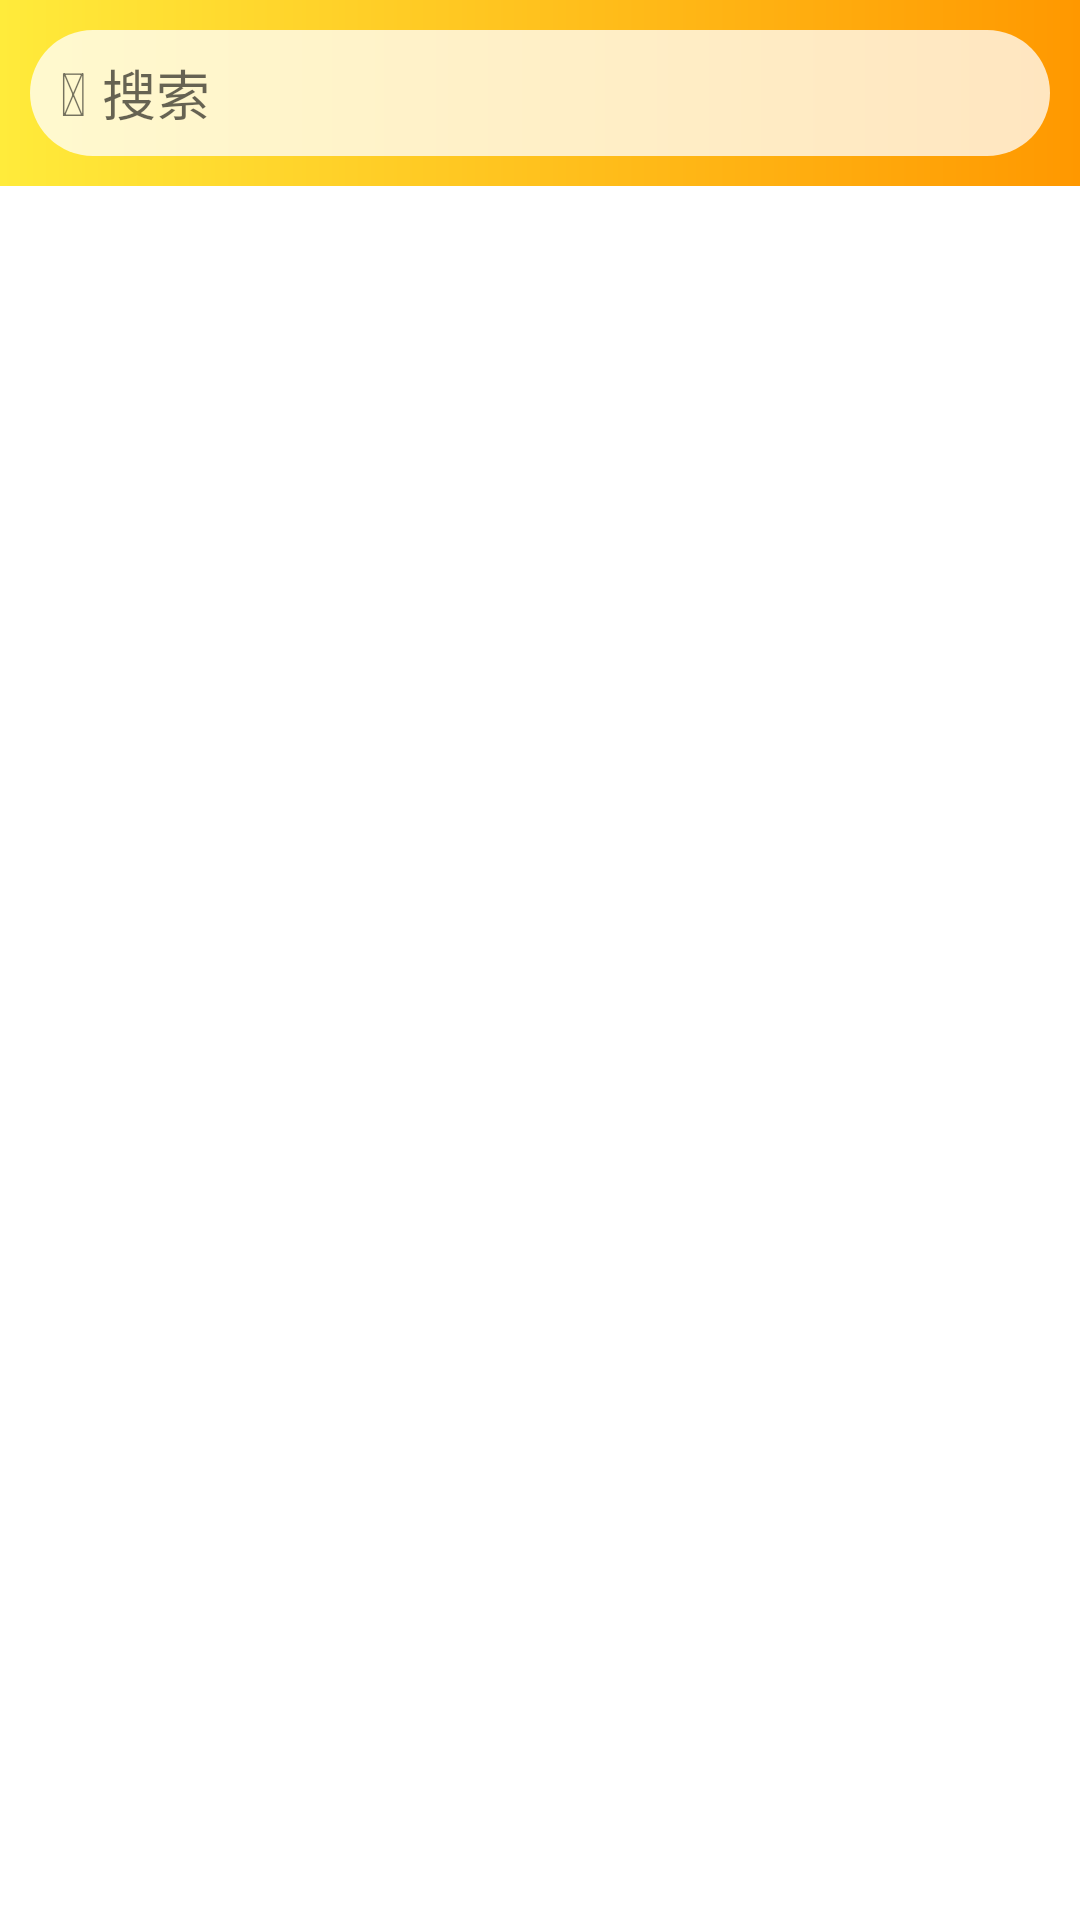

This screen was rendered from an Android layout file. Write that file and the resources it references.
<!-- AndroidManifest.xml: application theme Theme.MtDemo -->
<!-- res/layout/activity_search.xml -->
<?xml version="1.0" encoding="utf-8"?>
<LinearLayout xmlns:android="http://schemas.android.com/apk/res/android"
    xmlns:app="http://schemas.android.com/apk/res-auto"
    xmlns:tools="http://schemas.android.com/tools"
    android:orientation="vertical"
    android:layout_width="match_parent"
    android:layout_height="match_parent">


    <LinearLayout
        android:id="@+id/ll_search_search_bar_root"
        android:layout_width="match_parent"
        android:layout_height="wrap_content"
        android:layout_gravity="bottom"
        android:background="@drawable/home_bg"
        android:orientation="vertical">

        <LinearLayout
            android:id="@+id/ll_search_search_bar"
            android:transitionName="transition_searchbar"
            android:layout_width="match_parent"
            android:layout_height="wrap_content"
            android:layout_margin="10dp"
            android:background="@drawable/searchbar"
            android:paddingLeft="10dp"
            android:paddingRight="10dp">

            <TextView
                android:id="@+id/tv_search_search_bar"
                android:layout_width="wrap_content"
                android:layout_height="match_parent"
                android:layout_gravity="center"
                android:gravity="center"
                android:text="@string/search"
                android:textSize="20sp" />

            <EditText
                android:id="@+id/et_search_search_bar"
                android:layout_width="match_parent"
                android:layout_height="42dp"
                android:layout_gravity="center"
                android:layout_marginStart="5dp"
                android:autofillHints="@null"
                android:background="@null"
                android:hint="@string/home_search_hint"
                android:inputType="text" />
        </LinearLayout>
    </LinearLayout>

    <androidx.core.widget.NestedScrollView
        android:id="@+id/nestedScrollView3"
        android:layout_width="match_parent"
        android:layout_height="wrap_content">

        <androidx.recyclerview.widget.RecyclerView
            android:id="@+id/rv_search_result"
            android:layout_width="match_parent"
            android:layout_height="wrap_content" />
    </androidx.core.widget.NestedScrollView>
</LinearLayout>
<!-- resources referenced by this layout -->
<resources>
  <!-- drawable home_bg (drawable) -->
  <?xml version="1.0" encoding="utf-8"?>
  <shape xmlns:android="http://schemas.android.com/apk/res/android">
      <gradient android:startColor="@color/orange1" android:endColor="@color/orange"/>
  </shape>
  <!-- drawable searchbar (drawable) -->
  <?xml version="1.0" encoding="utf-8"?>
  <shape xmlns:android="http://schemas.android.com/apk/res/android">
      <corners android:radius="23dp" />
      <solid android:color="#c0ffffff" />
  
  </shape>
  <string name="home_search_hint">搜索</string>
  <string name="search"></string>
  <style name="Theme.MtDemo" parent="Theme.MaterialComponents.DayNight.DarkActionBar">
          
          <item name="colorPrimary">@color/orange</item>
          <item name="colorPrimaryVariant">@color/orange1</item>
          <item name="colorOnPrimary">@color/white</item>
          
          <item name="colorSecondary">@color/orange_secondary</item>
          <item name="colorSecondaryVariant">@color/orange_secondary1</item>
          <item name="colorOnSecondary">@color/black</item>
          
          <item name="android:statusBarColor" tools:targetApi="l">?attr/colorPrimaryVariant</item>
          
          <item name="android:windowAnimationStyle">@style/ActivityTransitionAnimation</item>
      </style>
  <color name="orange1">#FFEB3B</color>
  <color name="orange">#FF9800</color>
  <color name="white">#FFFFFFFF</color>
  <color name="orange_secondary">#f47819</color>
  <color name="orange_secondary1">#eead7c</color>
  <color name="black">#FF000000</color>
  <style name="ActivityTransitionAnimation">
          <item name="android:activityOpenEnterAnimation">@anim/view_enter</item>
          <item name="android:activityCloseExitAnimation">@anim/view_exit</item>
      </style>
</resources>
